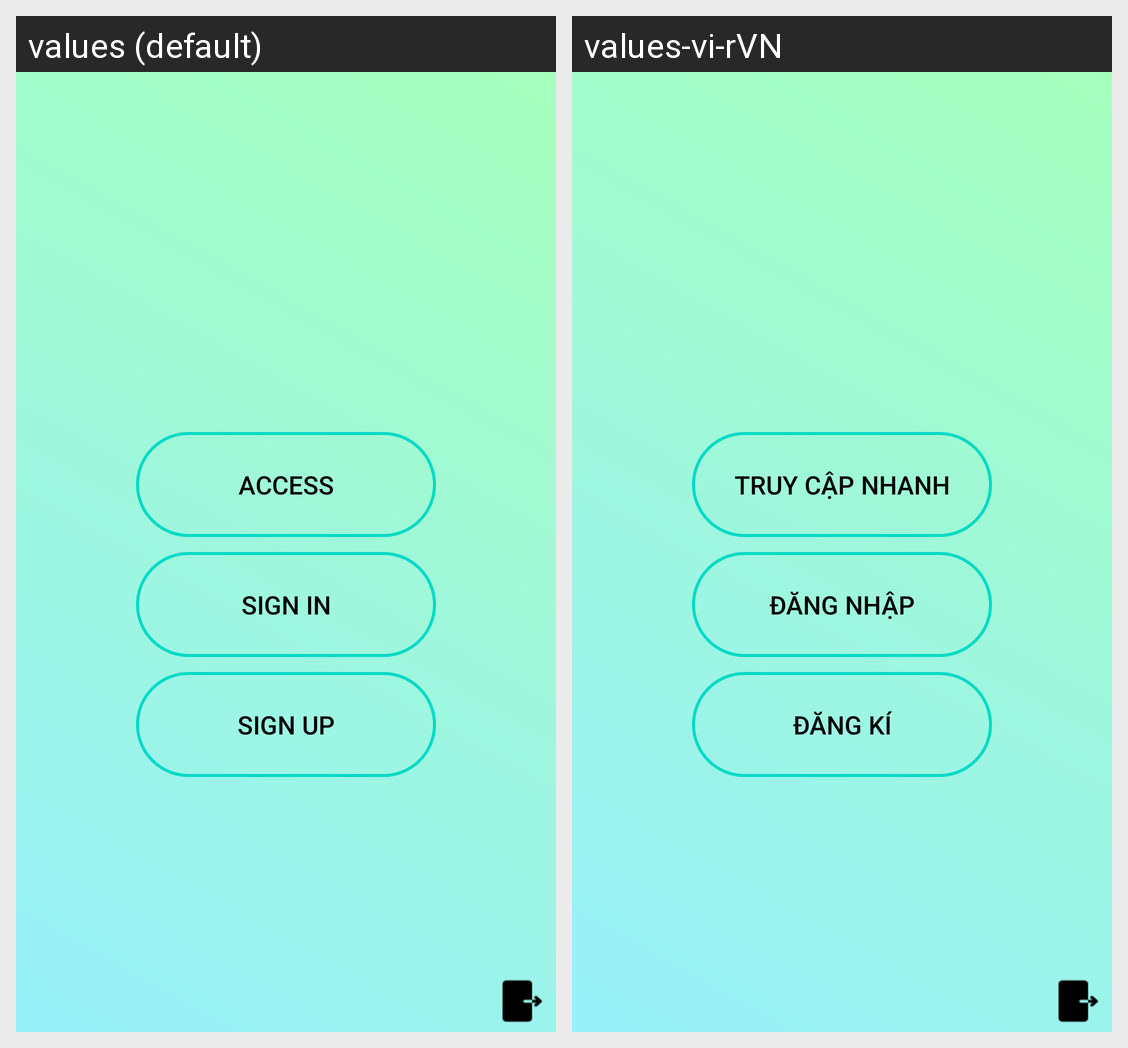

For this localized Android screen grid, give each drawn string resource with its value in every locale shown.
Android screen res/layout/activity_wellcome.xml rendered under 2 locales, left to right: values (default), values-vi-rVN. Device: Nexus 5 (rendered at 1080×1920; each locale shown at half size, 540×960, under a caption strip naming it); theme Theme.App_Hola.
Strings drawn on this screen, with the default value and each locale's value (text and hints the layout hard-codes, and strings that could not be matched under every locale, appear in the picture but are not listed):

button_access
  values: Access
  values-vi-rVN: Truy cập nhanh

sign_in
  values: Sign in
  values-vi-rVN: Đăng nhập

sign_up
  values: Sign up
  values-vi-rVN: Đăng kí
